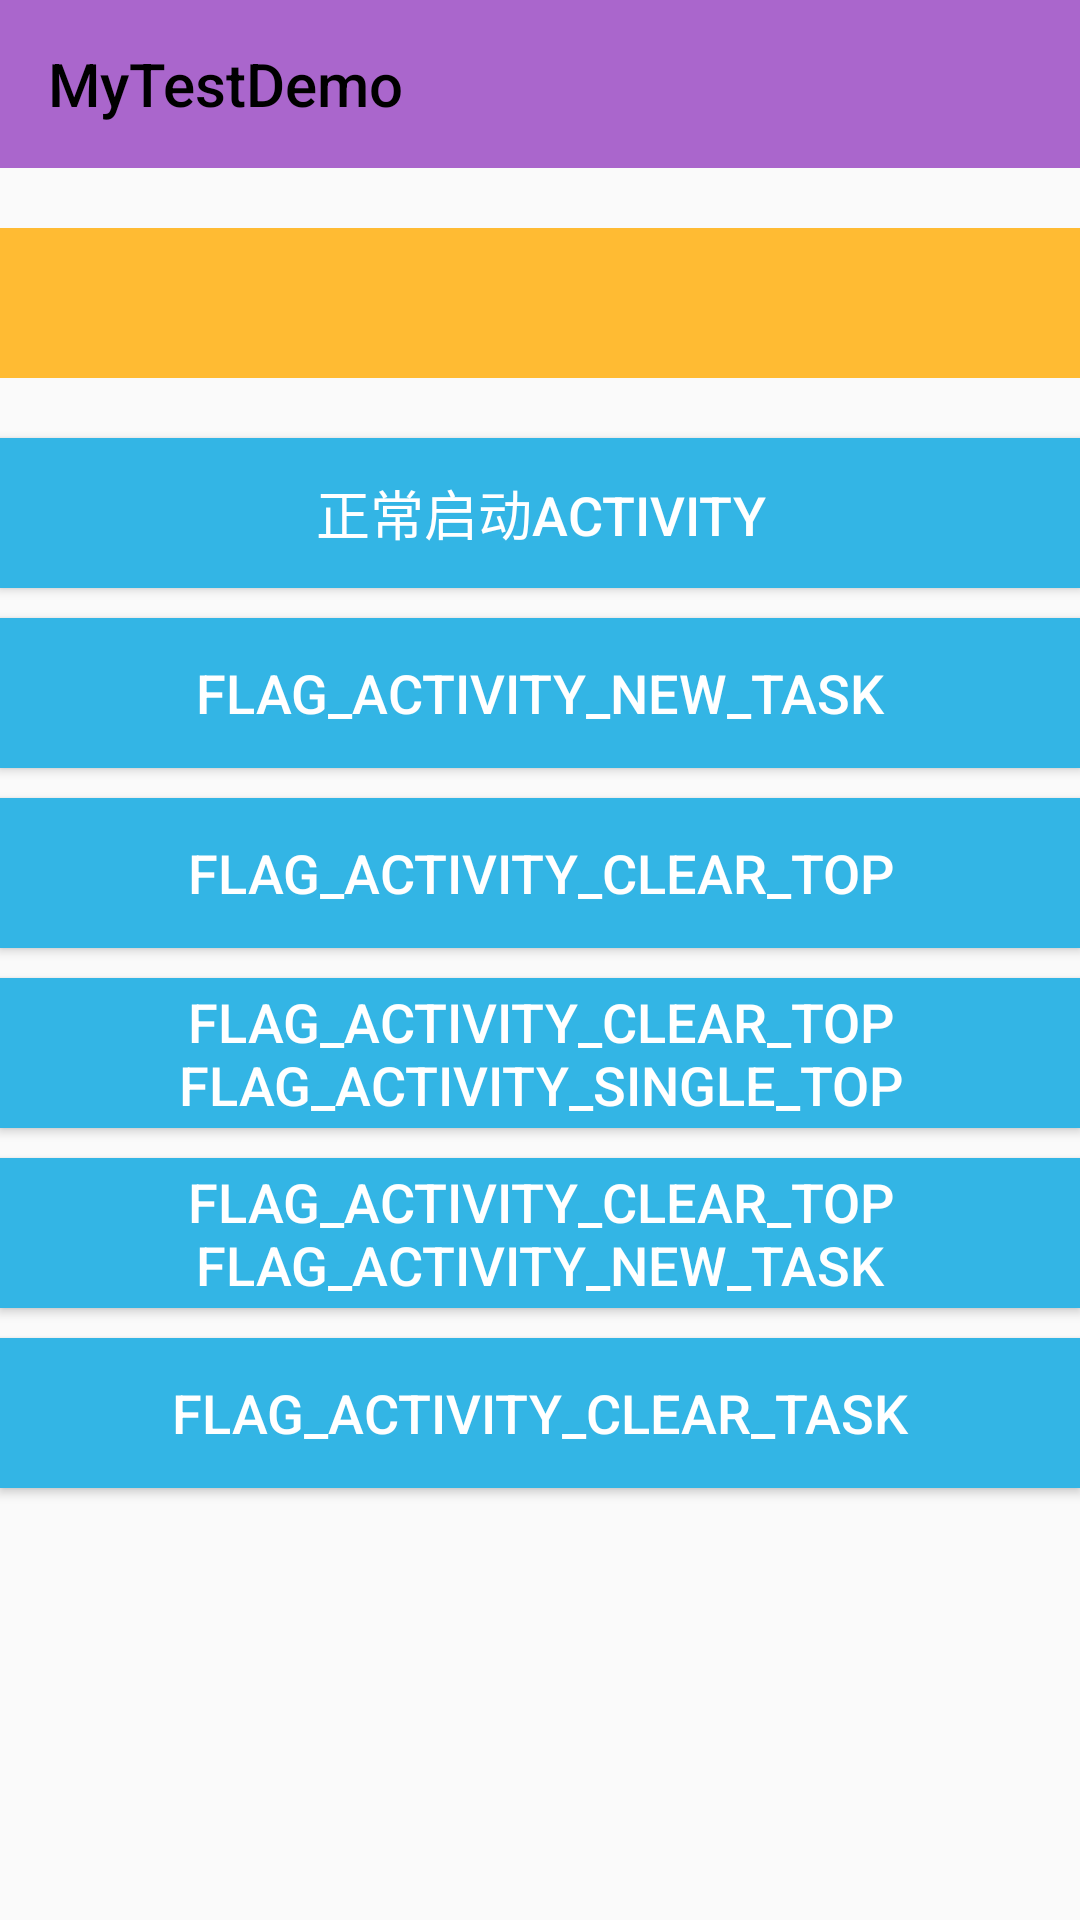

This screen was rendered from an Android layout file. Write that file and the resources it references.
<!-- AndroidManifest.xml: application theme AppTheme -->
<!-- res/layout/intent_flag_base_layout.xml -->
<?xml version="1.0" encoding="utf-8"?>
<LinearLayout xmlns:android="http://schemas.android.com/apk/res/android"
    android:layout_width="match_parent"
    android:layout_height="match_parent"
    android:orientation="vertical">

    <include layout="@layout/normal_title_layout" />

    <include layout="@layout/normal_task_layout" />

    <Button
        android:id="@+id/btn_normal"
        android:layout_width="match_parent"
        android:layout_height="@dimen/button_height"
        android:background="@android:color/holo_blue_light"
        android:text="@string/activity_normal"
        android:textColor="@android:color/white"
        android:textSize="18sp" />

    <Button
        android:id="@+id/btn_new_task"
        android:layout_width="match_parent"
        android:layout_height="@dimen/button_height"
        android:layout_marginTop="@dimen/margin_10"
        android:background="@android:color/holo_blue_light"
        android:text="@string/flag_activity_new_task"
        android:textColor="@android:color/white"
        android:textSize="18sp" />

    <Button
        android:id="@+id/btn_clear_top"
        android:layout_width="match_parent"
        android:layout_height="@dimen/button_height"
        android:layout_marginTop="@dimen/margin_10"
        android:background="@android:color/holo_blue_light"
        android:text="@string/flag_activity_clear_top"
        android:textColor="@android:color/white"
        android:textSize="18sp" />

    <Button
        android:id="@+id/btn_clear_single_top"
        android:layout_width="match_parent"
        android:layout_height="@dimen/button_height"
        android:layout_marginTop="@dimen/margin_10"
        android:background="@android:color/holo_blue_light"
        android:text="@string/flag_activity_clear_single_top"
        android:textColor="@android:color/white"
        android:textSize="18sp" />

    <Button
        android:id="@+id/btn_clear_newtask_top"
        android:layout_width="match_parent"
        android:layout_height="@dimen/button_height"
        android:layout_marginTop="@dimen/margin_10"
        android:background="@android:color/holo_blue_light"
        android:text="@string/flag_activity_clear_newtask_top"
        android:textColor="@android:color/white"
        android:textSize="18sp" />
    <Button
        android:id="@+id/btn_clear_task"
        android:layout_width="match_parent"
        android:layout_height="@dimen/button_height"
        android:layout_marginTop="@dimen/margin_10"
        android:background="@android:color/holo_blue_light"
        android:text="@string/flag_activity_clear_task"
        android:textColor="@android:color/white"
        android:textSize="18sp" />
</LinearLayout>
<!-- res/layout/normal_title_layout.xml (included above) -->
<?xml version="1.0" encoding="utf-8"?>
<LinearLayout xmlns:android="http://schemas.android.com/apk/res/android"
    xmlns:app="http://schemas.android.com/apk/res-auto"
    android:orientation="vertical"
    android:layout_width="match_parent"
    android:layout_height="wrap_content">
    <androidx.appcompat.widget.Toolbar
        android:id="@+id/mTitle"
        android:background="@android:color/holo_purple"
        app:titleTextColor="@android:color/background_dark"
        app:title="@string/app_name"
        android:layout_width="match_parent"
        android:layout_height="?actionBarSize"/>
</LinearLayout>
<!-- res/layout/normal_task_layout.xml (included above) -->
<?xml version="1.0" encoding="utf-8"?>
<LinearLayout xmlns:android="http://schemas.android.com/apk/res/android"
    android:orientation="vertical" android:layout_width="match_parent"
    android:layout_height="wrap_content">
    <TextView
        android:id="@+id/mTaskId"
        android:textColor="@android:color/white"
        android:layout_marginBottom="20dp"
        android:textSize="20sp"
        android:gravity="center"
        android:layout_marginTop="20dp"
        android:background="@android:color/holo_orange_light"
        android:layout_width="match_parent"
        android:layout_height="50dp"/>
</LinearLayout>
<!-- resources referenced by this layout -->
<resources>
  <dimen name="button_height">50dp</dimen>
  <dimen name="margin_10">10dp</dimen>
  <string name="activity_normal">正常启动Activity</string>
  <string name="app_name">MyTestDemo</string>
  <string name="flag_activity_clear_newtask_top">FLAG_ACTIVITY_CLEAR_TOP\nFLAG_ACTIVITY_NEW_TASK</string>
  <string name="flag_activity_clear_single_top">FLAG_ACTIVITY_CLEAR_TOP\nFLAG_ACTIVITY_SINGLE_TOP</string>
  <string name="flag_activity_clear_task">FLAG_ACTIVITY_CLEAR_TASK</string>
  <string name="flag_activity_clear_top">FLAG_ACTIVITY_CLEAR_TOP</string>
  <string name="flag_activity_new_task">FLAG_ACTIVITY_NEW_TASK</string>
  <style name="AppTheme" parent="Theme.AppCompat.Light.NoActionBar">
          
          <item name="colorPrimary">@android:color/holo_purple</item>
          <item name="colorPrimaryDark">@android:color/holo_purple</item>
          <item name="colorAccent">@color/colorAccent</item>
      </style>
  <!-- not gathered from this repository: default colours our renderer supplied (Android Studio template values) -->
  <color name="colorAccent">#FF03DAC5</color>
</resources>
